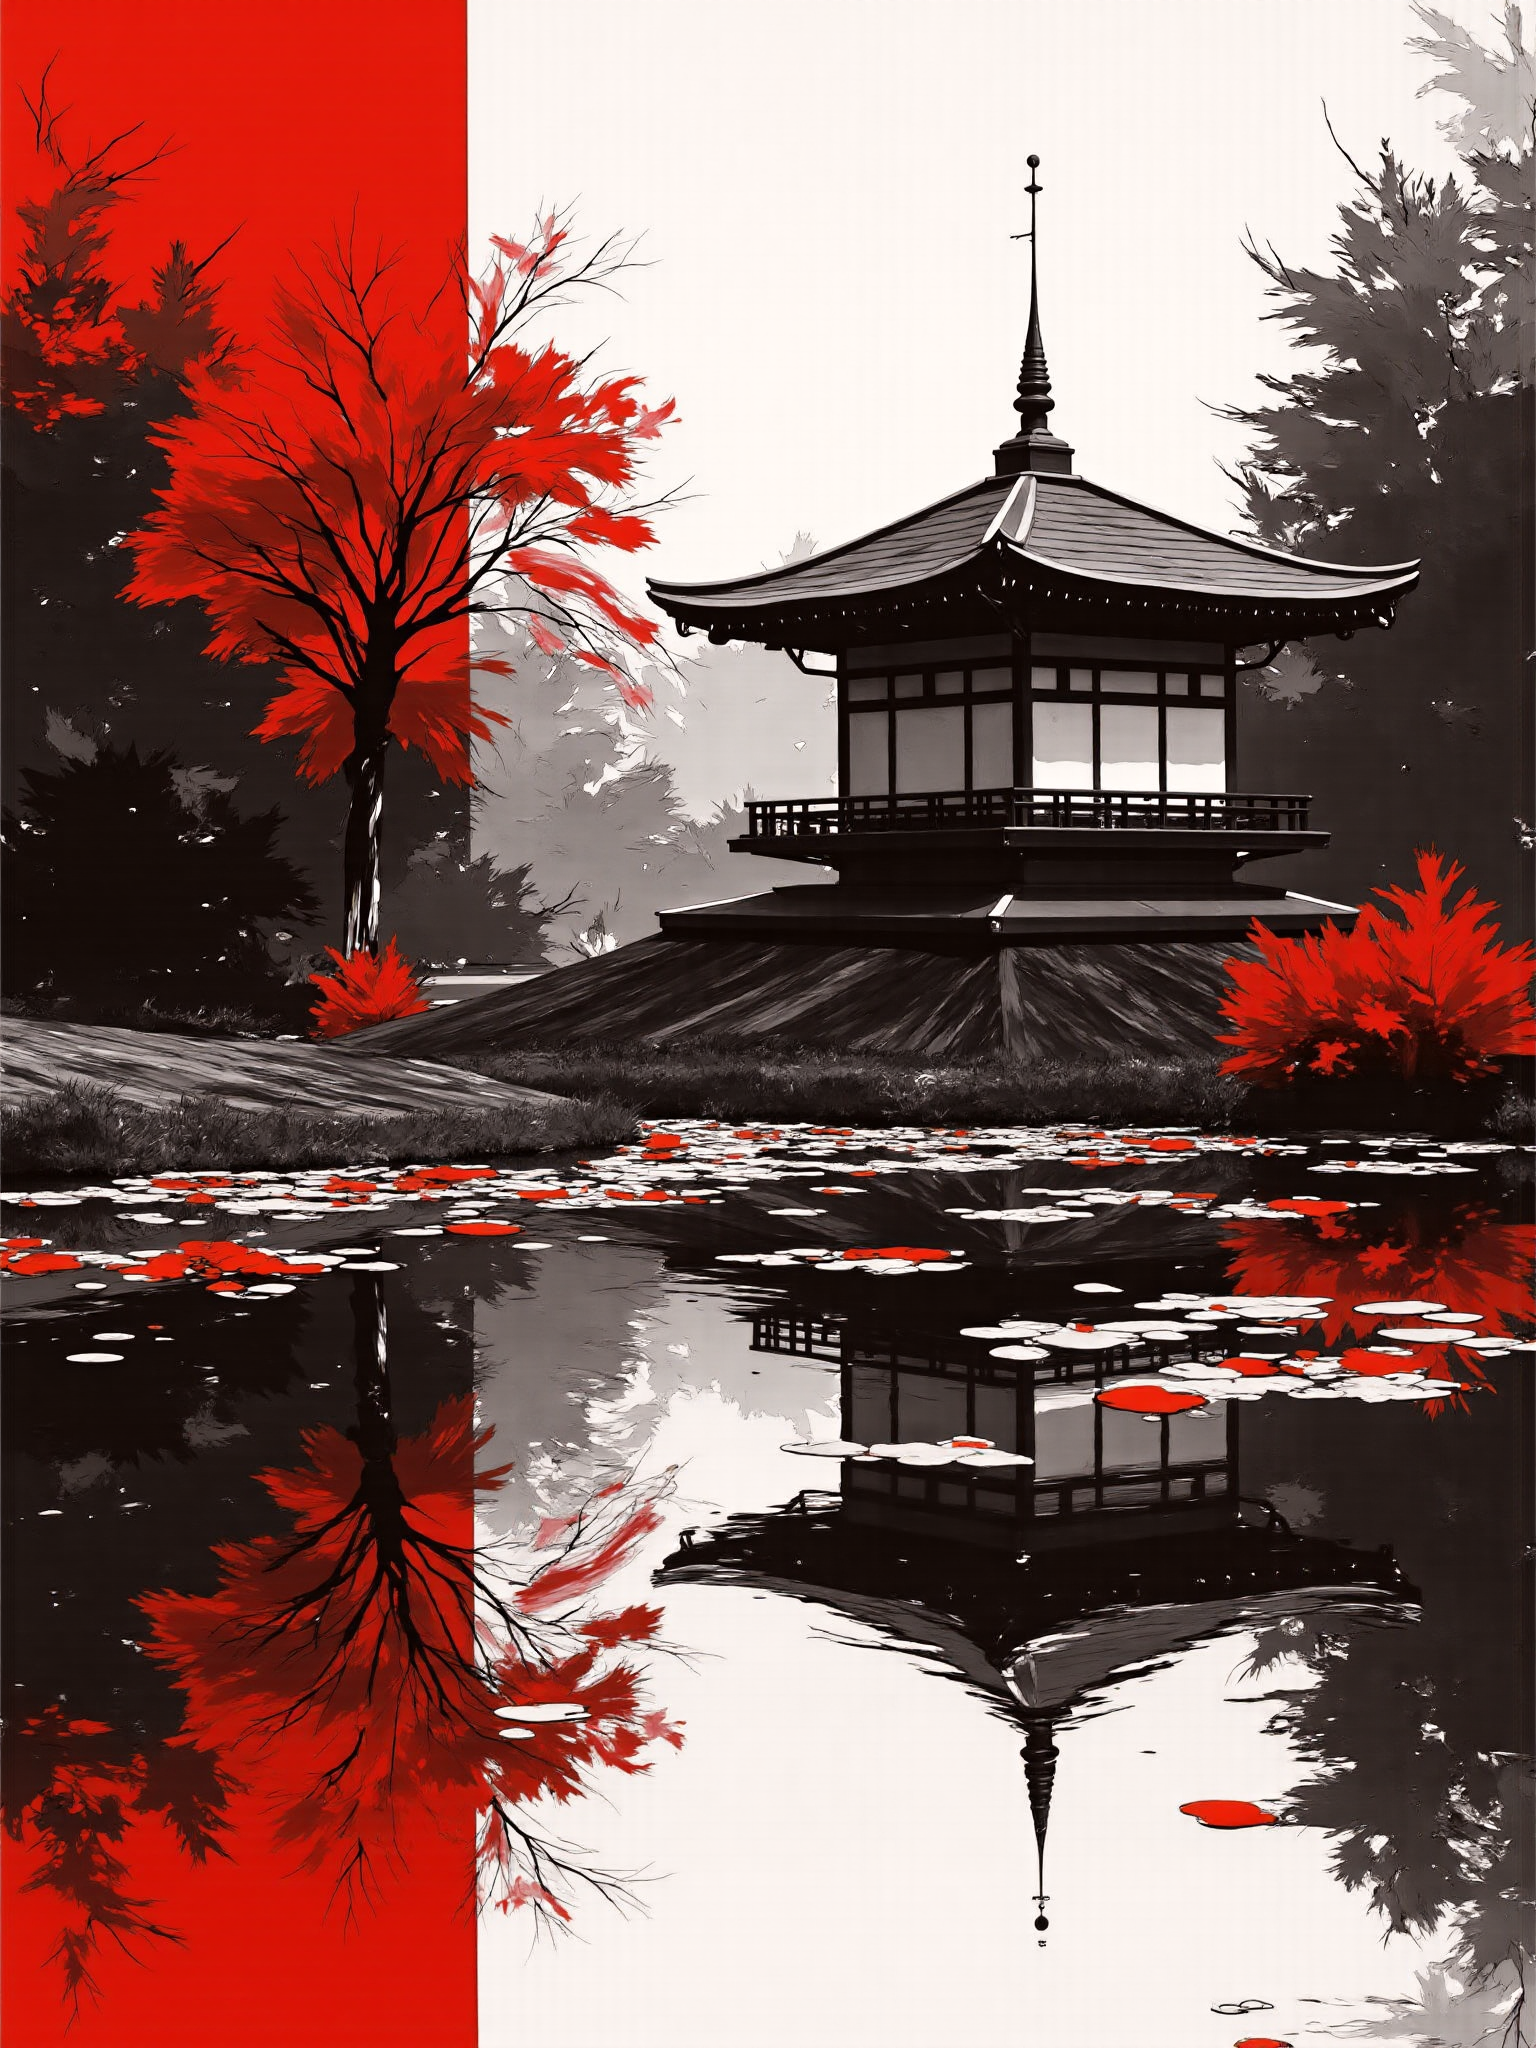
Generation parameters embedded in this image by AUTOMATIC1111 Stable Diffusion web UI or a fork of it (Forge, ...) (PNG 'parameters' text chunk):
mad-mdrnmnmlsm painting of temple next to a pond in a japanese garden<lora:modern-minimalism-flux:1.2> brush_stroke, light red
Steps: 20, Sampler: Euler, Schedule type: Simple, CFG scale: 1, Distilled CFG Scale: 3.5, Seed: 3872586325, Size: 768x1024, Model hash: 938da8cdc1, Model: flux1-dev-fp8-e4m3fn, Denoising strength: 0.4, Original Size: 768x1024, Hires Module 1: Use same choices, Hires CFG Scale: 1, Hires Distilled CFG Scale: 3.5, Hires schedule type: Simple, Hires upscale: 2, Hires steps: 10, Hires upscaler: 4x_NMKD-Siax_200k, Lora hashes: "modern-minimalism-flux: 07fdb40f1063", Version: f2.0.1v1.10.1-previous-624-gc9850c84, Diffusion in Low Bits: float8-e4m3fn (fp16 LoRA), Module 1: ae, Module 2: clip_l, Module 3: t5xxl_fp8_e4m3fn, Hashes: {"model": "938da8cdc1"}